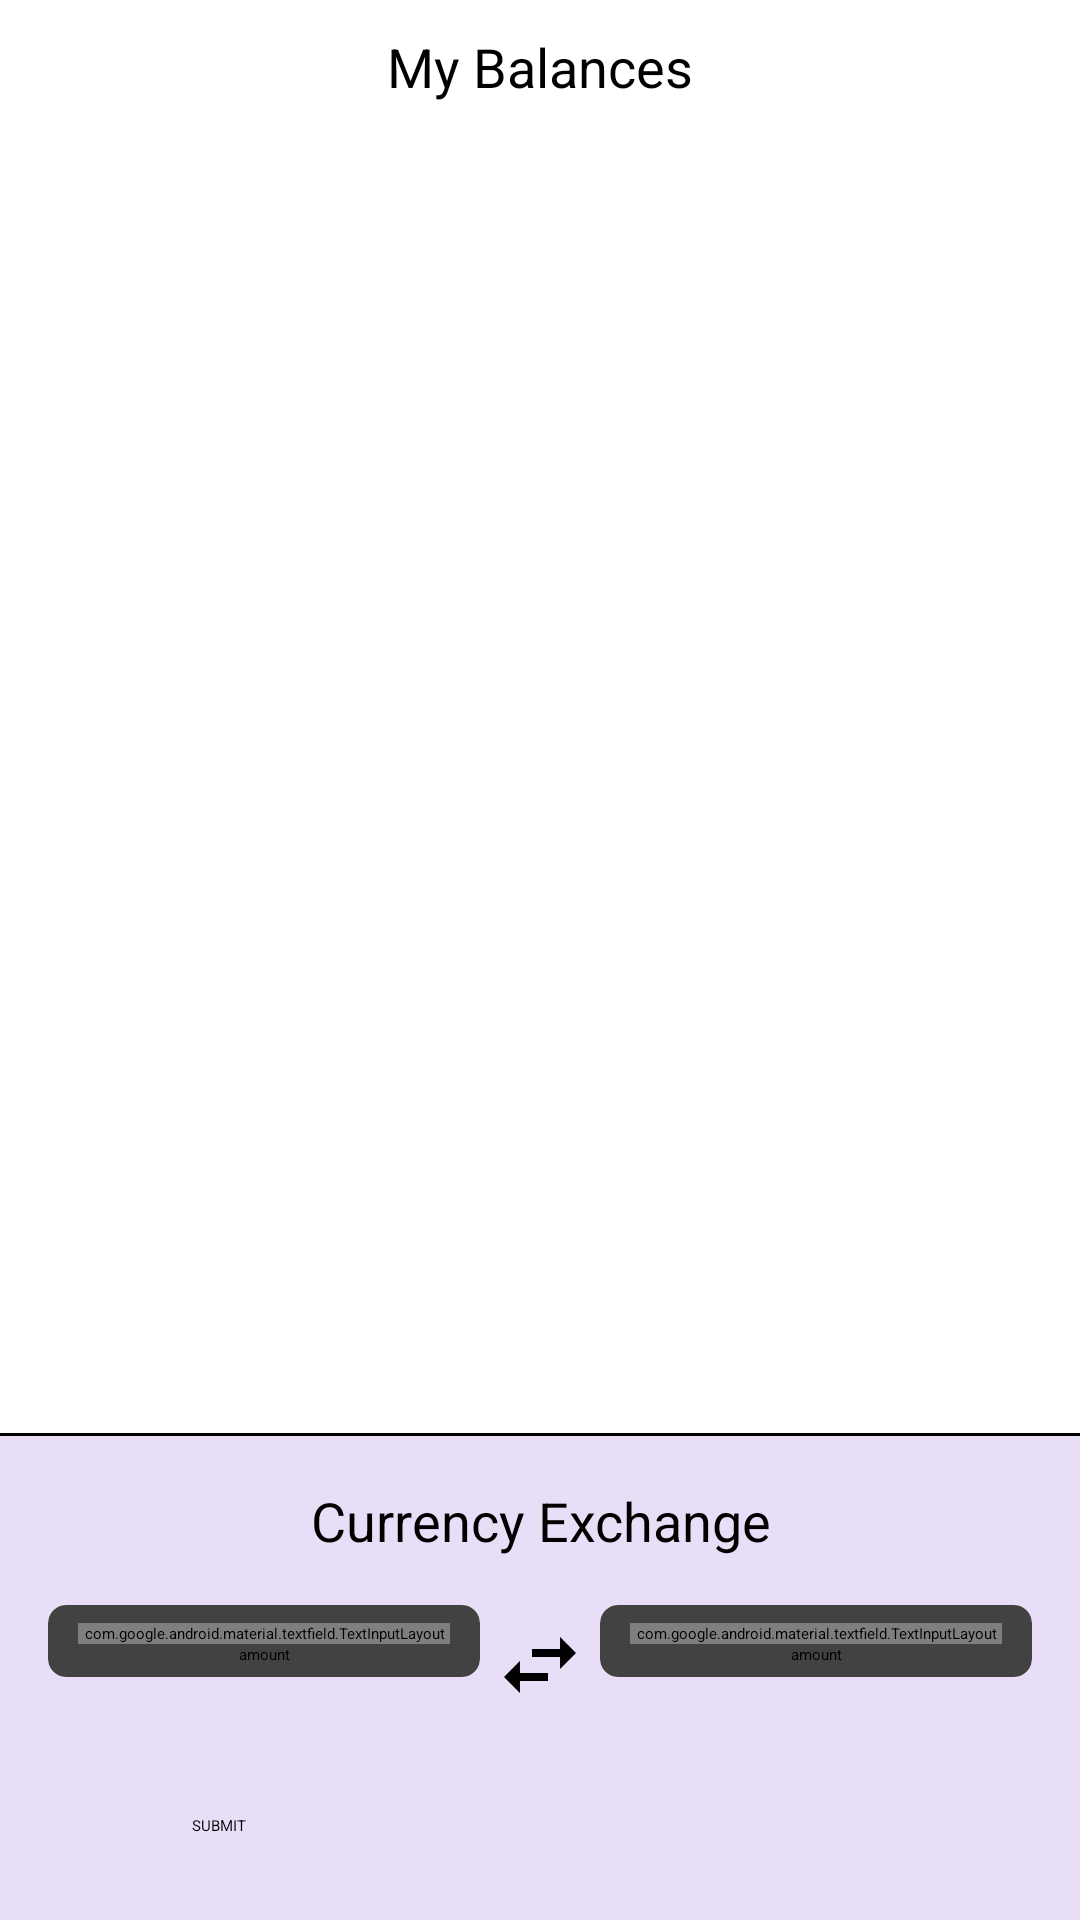

Produce the Android XML layout that renders to this screen, including the resource entries it uses.
<!-- AndroidManifest.xml: application theme Theme.App.Starting -->
<!-- res/layout/fragment_home.xml -->
<?xml version="1.0" encoding="utf-8"?>
<LinearLayout xmlns:android="http://schemas.android.com/apk/res/android"
    xmlns:app="http://schemas.android.com/apk/res-auto"
    android:layout_width="match_parent"
    android:layout_height="match_parent"
    android:orientation="vertical">

    <TextView
        android:layout_width="match_parent"
        android:layout_height="wrap_content"
        android:gravity="center_horizontal"
        android:paddingStart="16dp"
        android:paddingTop="10dp"
        android:paddingEnd="16dp"
        android:paddingBottom="10dp"
        android:text="@string/my_balances"
        android:textColor="@color/black"
        android:textSize="18sp" />

    <androidx.recyclerview.widget.RecyclerView
        android:id="@+id/rvBalances"
        android:layout_width="match_parent"
        android:layout_height="0dp"
        android:layout_weight="1"
        android:scrollbars="vertical"
        app:layoutManager="androidx.recyclerview.widget.LinearLayoutManager" />

    <View
        android:layout_width="match_parent"
        android:layout_height="1dp"
        android:background="@color/black" />

    <TextView
        android:layout_width="match_parent"
        android:layout_height="wrap_content"
        android:background="@color/violet_e8def8"
        android:gravity="center_horizontal"
        android:paddingStart="16dp"
        android:paddingTop="16dp"
        android:paddingEnd="16dp"
        android:text="@string/currency_exchange"
        android:textColor="@color/black"
        android:textSize="18sp" />

    <LinearLayout
        android:layout_width="match_parent"
        android:layout_height="wrap_content"
        android:background="@color/violet_e8def8"
        android:orientation="horizontal"
        android:padding="16dp">

        <androidx.cardview.widget.CardView
            android:layout_width="0dp"
            android:layout_height="wrap_content"
            android:layout_weight="1"
            app:cardCornerRadius="6dp"
            app:cardElevation="0dp">

            <LinearLayout
                android:layout_width="match_parent"
                android:layout_height="wrap_content"
                android:orientation="vertical"
                android:paddingStart="10dp"
                android:paddingTop="6dp"
                android:paddingEnd="10dp"
                android:paddingBottom="4dp">

                <com.google.android.material.textfield.TextInputLayout
                    style="@style/Widget.Material3.TextInputLayout.OutlinedBox.ExposedDropdownMenu"
                    android:layout_width="match_parent"
                    android:layout_height="wrap_content"
                    android:hint="@string/sell"
                    android:textColorHint="@color/grey_500">

                    <com.google.android.material.textfield.MaterialAutoCompleteTextView
                        android:id="@+id/etSellCurrency"
                        android:layout_width="match_parent"
                        android:layout_height="40dp"
                        android:focusable="false"
                        android:inputType="none"
                        android:maxLength="3"
                        android:paddingTop="10dp"
                        android:paddingBottom="10dp"
                        android:text="@string/eur"
                        android:textColor="@color/grey_900"
                        android:textSize="14sp" />

                </com.google.android.material.textfield.TextInputLayout>

                <EditText
                    android:id="@+id/etSellAmount"
                    android:layout_width="match_parent"
                    android:layout_height="wrap_content"
                    android:gravity="center_horizontal"
                    android:hint="@string/amount"
                    android:importantForAutofill="no"
                    android:inputType="numberDecimal" />

            </LinearLayout>

        </androidx.cardview.widget.CardView>

        <ImageView
            android:layout_width="wrap_content"
            android:layout_height="wrap_content"
            android:layout_gravity="center_vertical"
            android:layout_margin="4dp"
            android:contentDescription="@string/image"
            android:src="@drawable/ic_swap_horizontal_black_32dp" />

        <androidx.cardview.widget.CardView
            android:layout_width="0dp"
            android:layout_height="wrap_content"
            android:layout_weight="1"
            app:cardCornerRadius="6dp"
            app:cardElevation="0dp">

            <LinearLayout
                android:layout_width="match_parent"
                android:layout_height="wrap_content"
                android:orientation="vertical"
                android:paddingStart="10dp"
                android:paddingTop="6dp"
                android:paddingEnd="10dp"
                android:paddingBottom="4dp">

                <com.google.android.material.textfield.TextInputLayout
                    style="@style/Widget.Material3.TextInputLayout.OutlinedBox.ExposedDropdownMenu"
                    android:layout_width="match_parent"
                    android:layout_height="wrap_content"
                    android:hint="@string/receive"
                    android:textColorHint="@color/grey_500">

                    <com.google.android.material.textfield.MaterialAutoCompleteTextView
                        android:id="@+id/etReceiveCurrency"
                        android:layout_width="match_parent"
                        android:layout_height="40dp"
                        android:focusable="false"
                        android:inputType="none"
                        android:maxLength="3"
                        android:paddingTop="10dp"
                        android:paddingBottom="10dp"
                        android:text="@string/usd"
                        android:textColor="@color/grey_900"
                        android:textSize="14sp" />

                </com.google.android.material.textfield.TextInputLayout>

                <EditText
                    android:id="@+id/etReceiveAmount"
                    android:layout_width="match_parent"
                    android:layout_height="wrap_content"
                    android:gravity="center_horizontal"
                    android:hint="@string/amount"
                    android:importantForAutofill="no"
                    android:inputType="numberDecimal" />

            </LinearLayout>

        </androidx.cardview.widget.CardView>

    </LinearLayout>

    <FrameLayout
        android:layout_width="match_parent"
        android:layout_height="wrap_content"
        android:background="@color/violet_e8def8">

        <Button
            android:id="@+id/btnSubmit"
            android:layout_width="match_parent"
            android:layout_height="wrap_content"
            android:layout_marginStart="64dp"
            android:layout_marginTop="14dp"
            android:layout_marginEnd="64dp"
            android:layout_marginBottom="28dp"
            android:text="@string/submit"
            android:textAllCaps="true" />

    </FrameLayout>

</LinearLayout>
<!-- resources referenced by this layout -->
<resources>
  <color name="black">#000000</color>
  <color name="grey_500">#9E9E9E</color>
  <color name="grey_900">#212121</color>
  <color name="violet_e8def8">#e8def8</color>
  <!-- drawable ic_swap_horizontal_black_32dp (drawable) -->
  <vector xmlns:android="http://schemas.android.com/apk/res/android"
      android:width="32dp"
      android:height="32dp"
      android:viewportWidth="24"
      android:viewportHeight="24">
      <path
          android:fillColor="@color/black"
          android:pathData="M6.99,11L3,15l3.99,4v-3H14v-2H6.99v-3zM21,9l-3.99,-4v3H10v2h7.01v3L21,9z" />
  </vector>
  <string name="amount">amount</string>
  <string name="currency_exchange">Currency Exchange</string>
  <string name="eur">EUR</string>
  <string name="image" translatable="false">Image</string>
  <string name="my_balances">My Balances</string>
  <string name="receive">Receive</string>
  <string name="sell">Sell</string>
  <string name="submit">Submit</string>
  <string name="usd">USD</string>
  <style name="Theme.App.Starting" parent="Theme.SplashScreen">
          <item name="windowSplashScreenBackground">@color/violet_e8def8</item>
          <item name="windowSplashScreenAnimatedIcon">@mipmap/ic_launcher</item>
          <item name="postSplashScreenTheme">@style/Theme.CurEx</item>
      </style>
  <style name="Theme.CurEx" parent="Theme.Material3.Light.NoActionBar">
          
          <item name="colorPrimary">@color/blue_1a2e3e</item>
          <item name="colorPrimaryVariant">@color/blue_000318</item>
          <item name="colorOnPrimary">@color/white</item>
          
          <item name="colorSecondary">@color/green_299617</item>
          <item name="colorSecondaryVariant">@color/green_299617</item>
          <item name="colorOnSecondary">@color/white</item>
          
          <item name="android:statusBarColor">?attr/colorPrimaryVariant</item>
          
      </style>
  <color name="blue_1a2e3e">#1A2E3E</color>
  <color name="blue_000318">#000318</color>
  <color name="white">#FFFFFF</color>
  <color name="green_299617">#299617</color>
</resources>
